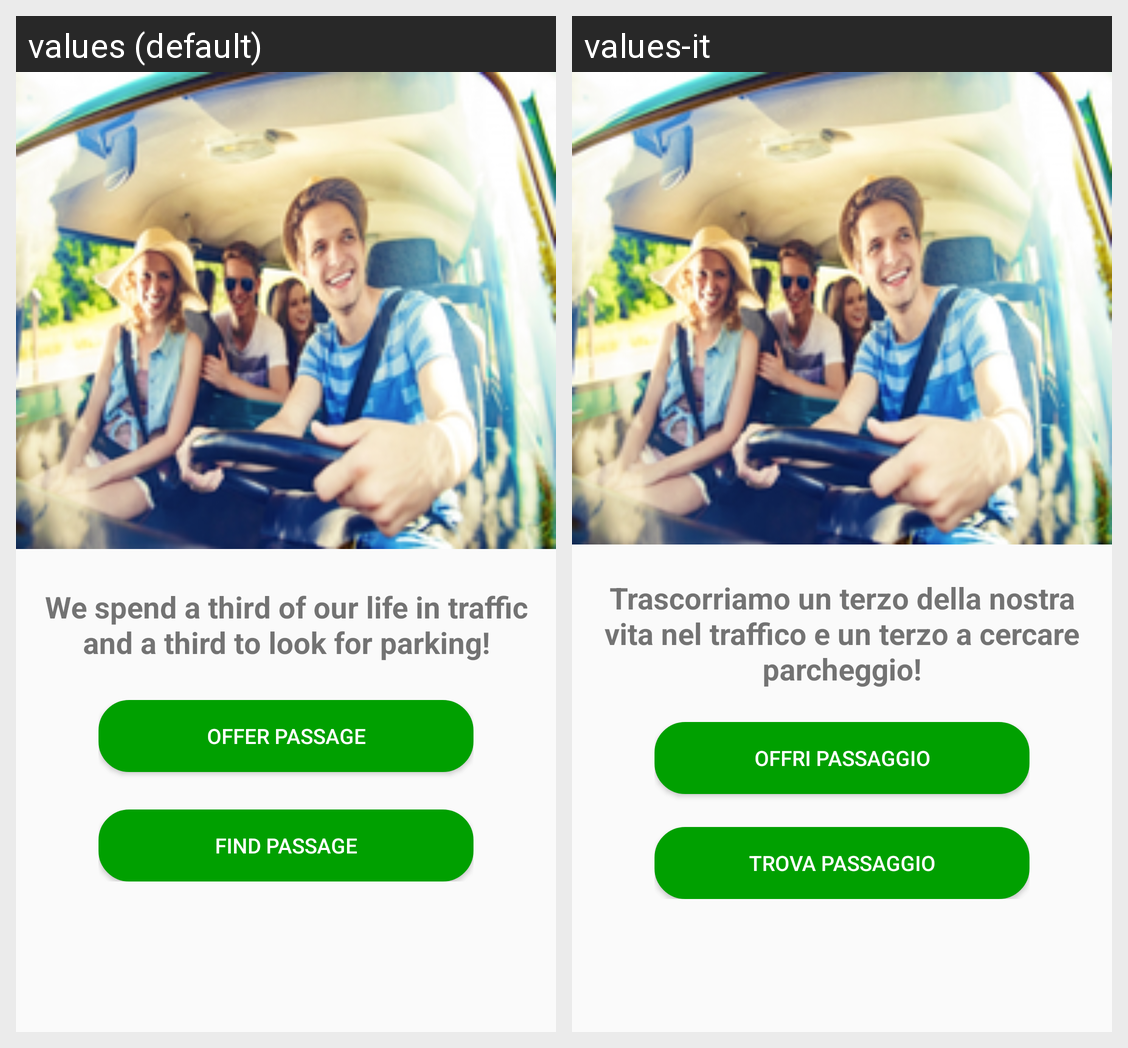

Translations of the strings shown on this Android screen, per locale in the grid:
Android screen res/layout/fragment_home.xml rendered under 2 locales, left to right: values (default), values-it. Device: Nexus 5 (rendered at 1080×1920; each locale shown at half size, 540×960, under a caption strip naming it); theme AppTheme.
Strings drawn on this screen, with the default value and each locale's value (text and hints the layout hard-codes, and strings that could not be matched under every locale, appear in the picture but are not listed):

Citazione
  values: We spend a third of our life in traffic and a third to look for parking!
  values-it: Trascorriamo un terzo della nostra vita nel traffico e un terzo a cercare parcheggio!

OffriPassaggio
  values: Offer passage
  values-it: Offri passaggio

TrovaPassaggio
  values: Find passage
  values-it: Trova passaggio
